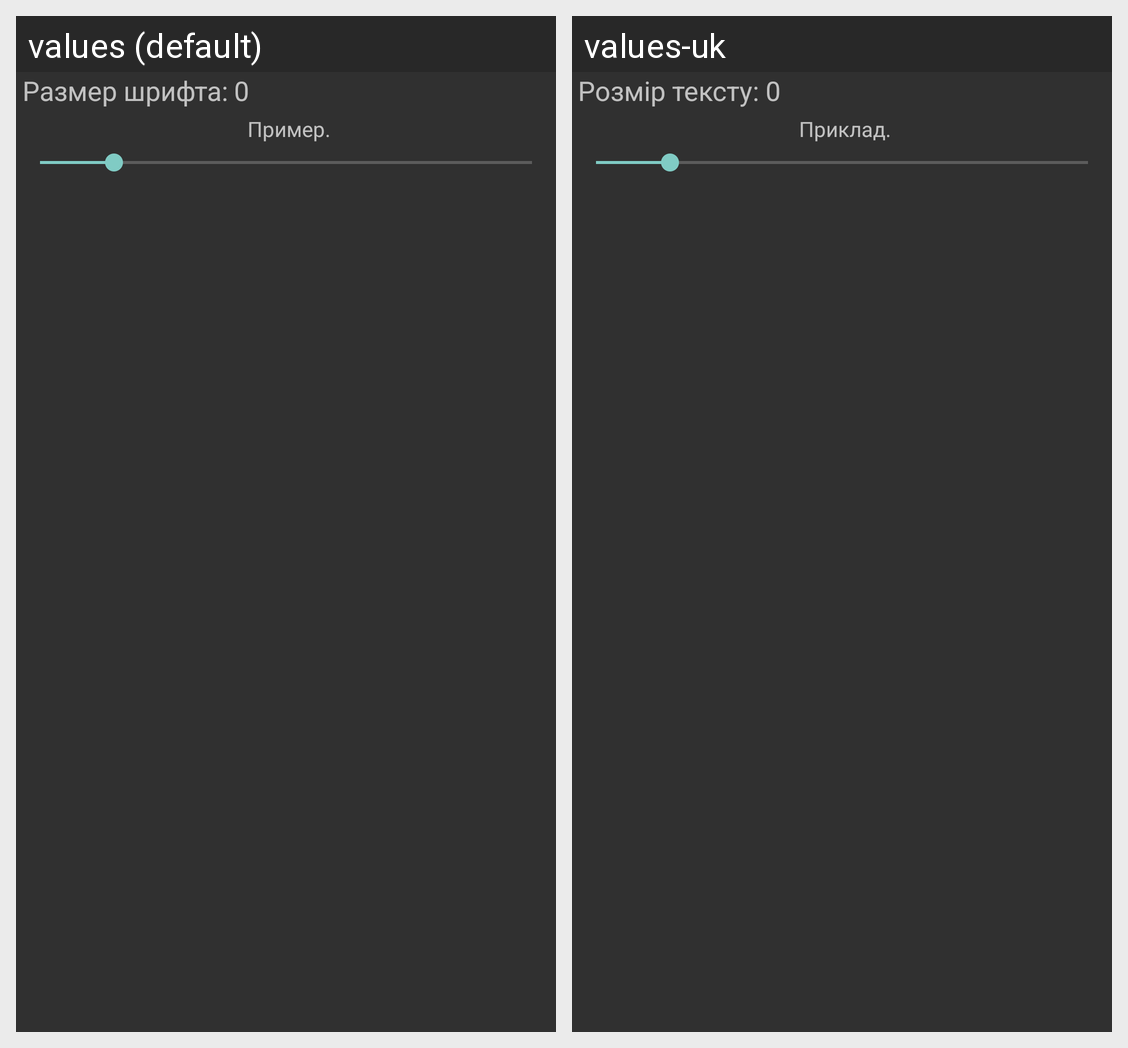

For this localized Android screen grid, give each drawn string resource with its value in every locale shown.
Android screen res/layout/dialog_pref_text_size.xml rendered under 2 locales, left to right: values (default), values-uk. Device: Nexus 5 (rendered at 1080×1920; each locale shown at half size, 540×960, under a caption strip naming it); theme AppTheme.
Strings drawn on this screen, with the default value and each locale's value (text and hints the layout hard-codes, and strings that could not be matched under every locale, appear in the picture but are not listed):

dialog_select_size_text
  values: Размер шрифта:
  values-uk: Розмір тексту:

str_sample_size_text
  values: Пример.
  values-uk: Приклад.
